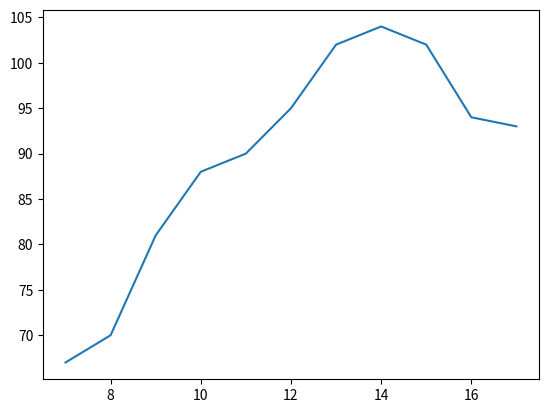

The matplotlib source for this figure:
# -*- coding: utf-8 -*-
"""
Spyder Editor

This is a temporary script file.
"""

import matplotlib.pyplot as plt
import numpy as np

print('Hello AVC')

# a plot below
# hourly starting at 0700

temp = [67, 70, 81, 88, 90, 95, 102, 104, 102, 94, 93,]
nTemps = len(temp)
print('number of temps {}'.format(nTemps))



xAxis = np.linspace(7,17,nTemps )

#print(xAxis)

plt.plot(xAxis, temp)